Run: headless pygame with SDL's dummy video driver; simulated clock (each Clock.tick advances the game by its frame time, no real sleeping); random seed 0; keys injected as events and as key.get_pressed() state; no mouse input.
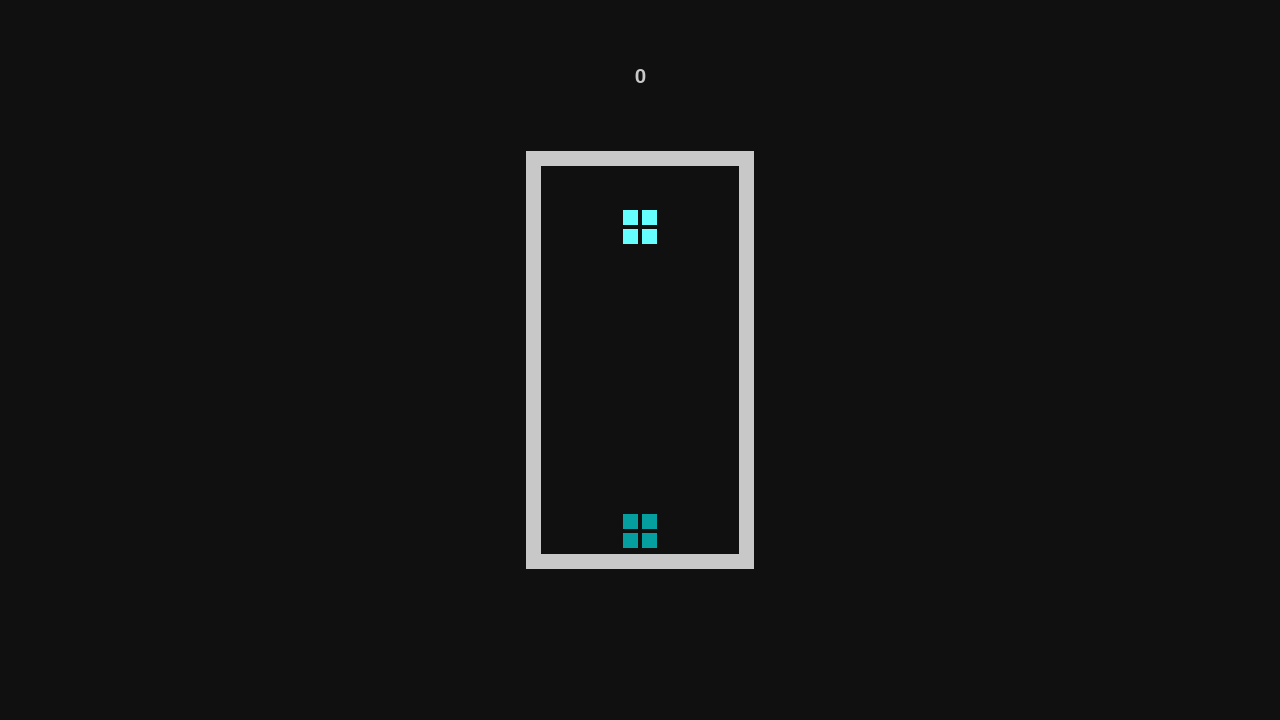
Frame 1 of 4 · flips 1–60 · no input
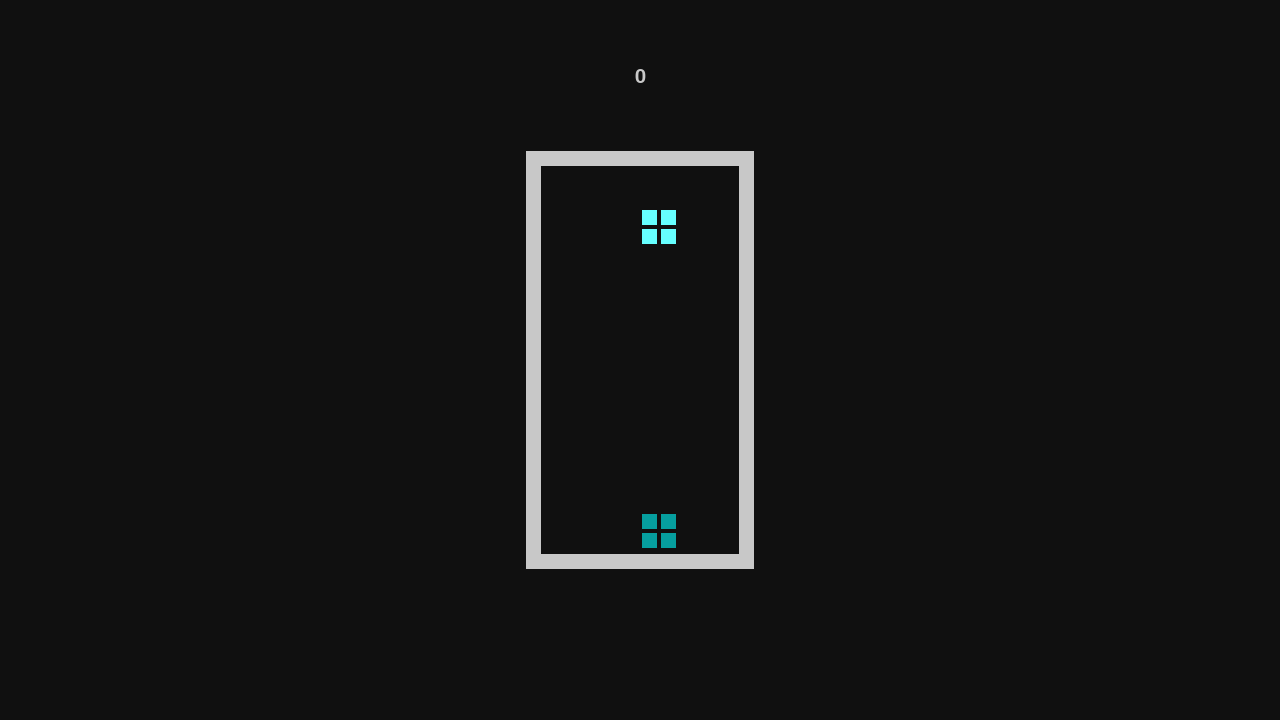
Frame 2 of 4 · flips 61–180 · tapped SPACE, RETURN · held RIGHT (→), D
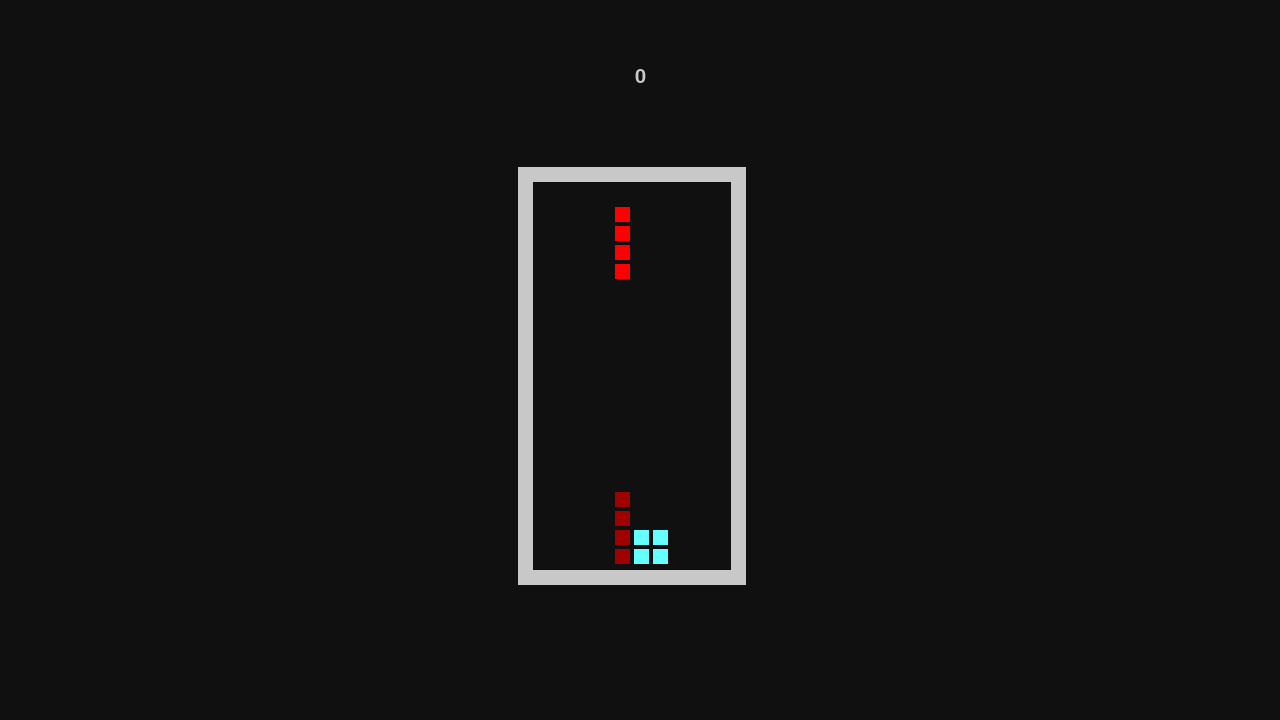
Frame 3 of 4 · flips 181–300 · held DOWN (↓), S
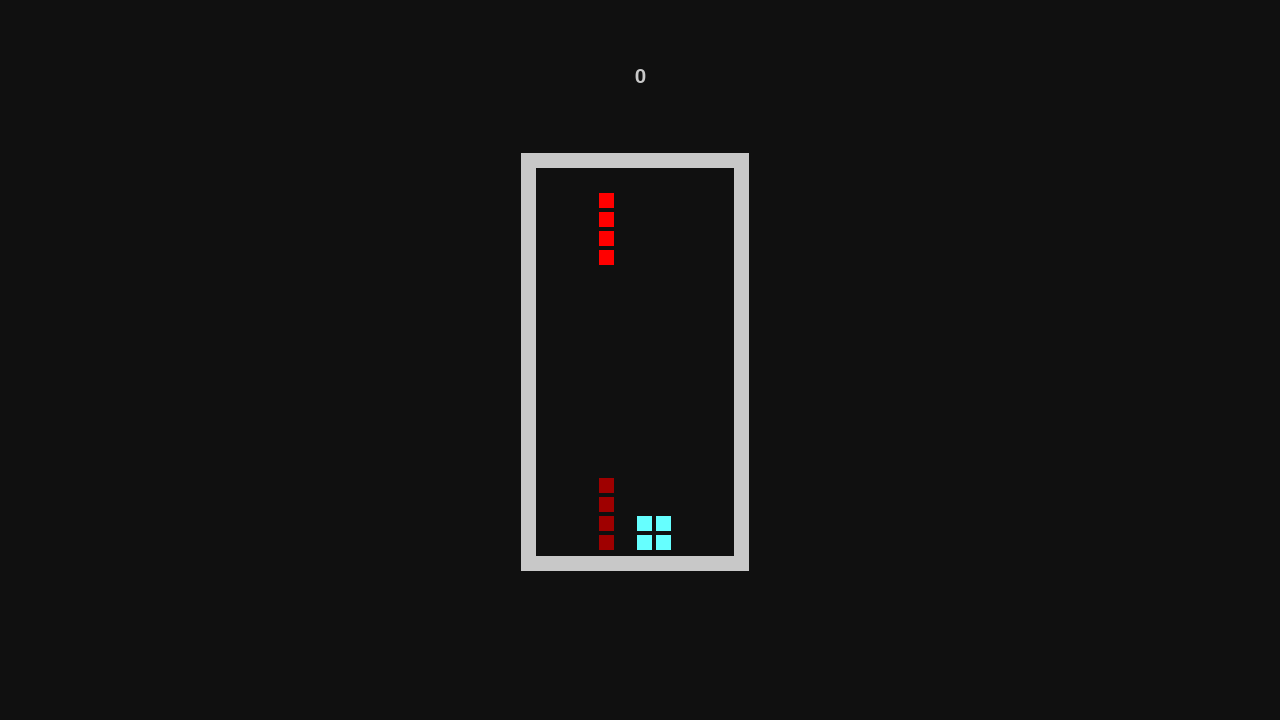
Frame 4 of 4 · flips 301–420 · held LEFT (←), A, UP (↑), W

The pygame program that drew these frames:

import pygame
import time
import math
import random

# == config ==

res = (1280, 720)

game_speed = 0.5 # seconds per update
level_size = (10, 20)

tile_size = 15
tile_margins = 2

border_thickness = 15
border_margins = 4

border_color = (200, 200, 200)
none_color = (16, 16, 16)

score_y_fraction = 1.4

# contains positions of tiles relative to the center of rotation of a piece
piece_lib = [
    [ # square
        (0, 0),
        (1, 0),
        (0, 1),
        (1, 1)
    ],
    [ # I piece
        (0, -1),
        (0, 0),
        (0, 1),
        (0, 2)
    ],
    [ # L piece
        (0, 0),
        (1, 0),
        (0, 1),
        (0, 2)
    ],
    [ # mirrored L piece
        (0, 0),
        (-1, 0),
        (0, 1),
        (0, 2)
    ],
    [ # Z piece
        (-1, 1),
        (0, 1),
        (0, 0),
        (1, 0)
    ],
    [ # mirrored Z piece
        (1, 1),
        (0, 1),
        (0, 0),
        (-1, 0)
    ],
    [ # T piece
        (0, 0),
        (-1, 0),
        (1, 0),
        (0, -1)
    ]
]

color_lib = [
    (102, 255, 255),
    (255, 0, 0),
    (128, 255, 0),
    (127, 0, 255),
    (255, 128, 0)
]

# == global vars ==

# 0 - empty
# not 0 - filled; value represents color of the tile
level = [] # row major layout

# points to the current piece thats falling
falling_piece = []
falling_piece_pos = [0, 0, 0] # x, y, rot (in world coord system; starting from top-left)
falling_piece_color = 0

screenshake_amount = 0
screenshake_offset = (.0, .0)

# calculate proper render area size based on config
render_area_size = (border_thickness * 2 + border_margins * 2 + level_size[0] * (tile_size + tile_margins * 2), border_thickness * 2 + border_margins * 2 + level_size[1] * (tile_size + tile_margins * 2))
render_area_border = (res[0] // 2 - render_area_size[0] // 2, res[1] // 2 - render_area_size[1] // 2, render_area_size[0], render_area_size[1])

score = 0

score_pos = (res[0] // 2, res[1] // 2 - (render_area_size[1] // 2 * score_y_fraction))
score_enthusiasm = 1

current_time = time.time()
delta_time = 0

update_timestamp = time.time()

was_pressed = [ False, False, False, False, False ]

# == init ==

pygame.init()

win = pygame.display.set_mode(res, vsync=1)

pygame.font.init()
score_font = pygame.font.SysFont('Comic Sans MS', 30)

for y in range(level_size[1]):
    row = []
    level.append(row)

    for x in range(level_size[0]):
        # if y == 19 and x != 0:
        #     row.append(1)
        # else:
        row.append(0)

# == update code ==

# called for rows that are filled
def remove_row(i):
    # offset level
    for j in range(i, 0, -1):
        if not j == 0:
            level[j] = level[j - 1].copy() # note: copy to prevent a weird bug with mutiple references to a single row in level
        else:
            new_row = []
            level[j] = new_row

            for i in range(level_size[0]):
                new_row.append(0)

# check rows for filled rows and queue animation
def check_rows():
    global score
    global score_enthusiasm

    for i, row in enumerate(level):
        fully_filled = True

        for tile in row:
            if tile == 0:
                fully_filled = False
        
        if fully_filled:
            remove_row(i)
            score += 1
            score_enthusiasm = 1.5

# translates piece position local coords to world coords
def translate_falling_piece():
    # copy to avoid modifying the lib
    tiles = falling_piece.copy()

    for i in range(len(tiles)):
        # rotate piece
        for j in range(falling_piece_pos[2]):
            tiles[i] = (tiles[i][1], -tiles[i][0]) # 90 degree vector rotation

        # translate piece

        tiles[i] = (tiles[i][0] + falling_piece_pos[0], tiles[i][1] + falling_piece_pos[1])

    return tiles

# checks if the current falling piece is in a valid position
def check_falling_piece():
    tiles = translate_falling_piece()

    for tile in tiles:
        if tile[0] < 0 or tile[0] >= level_size[0]:
            return False

        if tile[1] < 0 or tile[1] >= level_size[1]:
            return False
        
        if not level[tile[1]][tile[0]] == 0:
            return False

    return True

# world coords to screen space (pixel) coords
def world_to_screen_space(p):
    return (render_area_border[0] + border_thickness + border_margins + tile_margins + p[0] * (tile_size + tile_margins * 2), render_area_border[1] + border_thickness + border_margins + tile_margins + p[1] * (tile_size + tile_margins * 2))

p_index = 0

def pick_next_piece():
    global p_index
    global falling_piece
    global falling_piece_pos
    global falling_piece_color

    falling_piece = piece_lib[p_index % len(piece_lib)]
    falling_piece_color = (p_index % (len(color_lib))) + 1

    falling_piece_pos = [level_size[0] // 2 - 1, 2, 0]

    p_index += 1

def process_user():
    global falling_piece
    global falling_piece_pos
    global falling_piece_color
    global screenshake_amount
    global was_pressed
    global update_timestamp

    # events
    for e in pygame.event.get():
        if e.type == pygame.QUIT:
            pygame.quit()
            exit()

    # user input
        
    keys = pygame.key.get_pressed()

    # some delicious movement code spaghetti

    # move left
    if keys[pygame.K_a] and was_pressed[0] == False:
        was_pressed[0] = True
        falling_piece_pos[0] -= 1
        if not check_falling_piece():
            falling_piece_pos[0] += 1

    if not keys[pygame.K_a] and was_pressed[0]:
        was_pressed[0] = False

    # move right
    if keys[pygame.K_d] and was_pressed[1] == False:
        was_pressed[1] = True
        falling_piece_pos[0] += 1
        if not check_falling_piece():
            falling_piece_pos[0] -= 1

    if not keys[pygame.K_d] and was_pressed[1]:
        was_pressed[1] = False

    # rotate clockwise
    if keys[pygame.K_e] and was_pressed[2] == False and not falling_piece == piece_lib[0]:
        was_pressed[2] = True
        falling_piece_pos[2] = (falling_piece_pos[2] - 1) % 4
        if not check_falling_piece():
            falling_piece_pos[2] = (falling_piece_pos[2] + 1) % 4

    if not keys[pygame.K_e] and was_pressed[2]:
        was_pressed[2] = False

    # rotate couterclockwise
    if keys[pygame.K_q] and was_pressed[3] == False and not falling_piece == piece_lib[0]:
        was_pressed[3] = True
        falling_piece_pos[2] = (falling_piece_pos[2] + 1) % 4
        if not check_falling_piece():
            falling_piece_pos[2] = (falling_piece_pos[2] - 1) % 4

    if not keys[pygame.K_q] and was_pressed[3]:
        was_pressed[3] = False

    # SMASH down
    if keys[pygame.K_s] and was_pressed[4] == False:
        was_pressed[4] = True
        screenshake_amount += 20

        while check_falling_piece():
            falling_piece_pos[1] += 1

        falling_piece_pos[1] -= 1

        # force next game loop to update the game state
        update_timestamp = game_speed + .1

    if not keys[pygame.K_s] and was_pressed[4]:
        was_pressed[4] = False

def game_update():
    global falling_piece
    global falling_piece_pos
    global falling_piece_color
    global screenshake_amount

    falling_piece_pos[1] += 1
    if not check_falling_piece():
        falling_piece_pos[1] -= 1

        tiles = translate_falling_piece()

        for tile in tiles:
            level[tile[1]][tile[0]] = falling_piece_color

        check_rows()
        pick_next_piece()

        # check game over
        if not check_falling_piece():
            pygame.quit()

            print(f"Your final score is {score}!")
            exit()

def draw_frame():
    global falling_piece_pos
    global screenshake_amount
    global screenshake_offset
    global score_enthusiasm

    # per draw updates

    screenshake_amount = max(screenshake_amount - delta_time * 40, 0)
    score_enthusiasm = max(score_enthusiasm - delta_time * 4, 1)
    screenshake_offset = (random.random() * 2 - 1, random.random() * 2 - 1)

    shake = (screenshake_offset[0] * screenshake_amount, screenshake_offset[1] * screenshake_amount)

    # rendering
    
    win.fill(none_color)

    # draw border
    pygame.draw.rect(win, border_color, (render_area_border[0] + shake[0], render_area_border[1] + shake[1], render_area_border[2], render_area_border[3]))
    pygame.draw.rect(win, none_color, (render_area_border[0] + border_thickness + shake[0], render_area_border[1] + border_thickness + shake[1], render_area_border[2] - border_thickness * 2, render_area_border[3] - border_thickness * 2))

    # draw level

    for y, row in enumerate(level):
        for x, tile in enumerate(row):
            if not tile == 0:
                pos = world_to_screen_space((x, y))
                pygame.draw.rect(win, color_lib[tile - 1], (pos[0] + shake[0], pos[1] + shake[1], tile_size, tile_size))

    # draw piece ghost
            
    if not len(falling_piece) == 0:
        old_falling_pos = falling_piece_pos.copy()

        while check_falling_piece():
            falling_piece_pos[1] += 1

        falling_piece_pos[1] -= 1

        for tile_pos in translate_falling_piece():
            pos = world_to_screen_space(tile_pos)
            col = color_lib[falling_piece_color - 1]
            pygame.draw.rect(win, (max(col[0] - 96, 0), max(col[1] - 96, 0), max(col[2] - 96, 0)), (pos[0] + shake[0], pos[1] + shake[1], tile_size, tile_size))

        falling_piece_pos = old_falling_pos

    # draw falling piece

    if not len(falling_piece) == 0:
        for tile_pos in translate_falling_piece():
            pos = world_to_screen_space(tile_pos)
            pygame.draw.rect(win, color_lib[falling_piece_color - 1], (pos[0] + shake[0], pos[1] + shake[1], tile_size, tile_size))

    # draw score
            
    text_surface = score_font.render(str(score), True, border_color)

    txt_w, txt_h = text_surface.get_size()
    text_surface = pygame.transform.smoothscale(
        text_surface, (txt_w * score_enthusiasm, txt_h * score_enthusiasm))

    win.blit(text_surface, (score_pos[0] - txt_h * score_enthusiasm // 4, score_pos[1]))

    pygame.display.flip()

# == game loop ==

pick_next_piece()

while True:
    delta_time = time.time() - current_time
    current_time = time.time()

    # update only every timestep
    if time.time() - update_timestamp >= game_speed:
        update_timestamp = time.time()

        game_update()

    # render and pull input as fast as possible (or at vsync)
    process_user()
    draw_frame()
